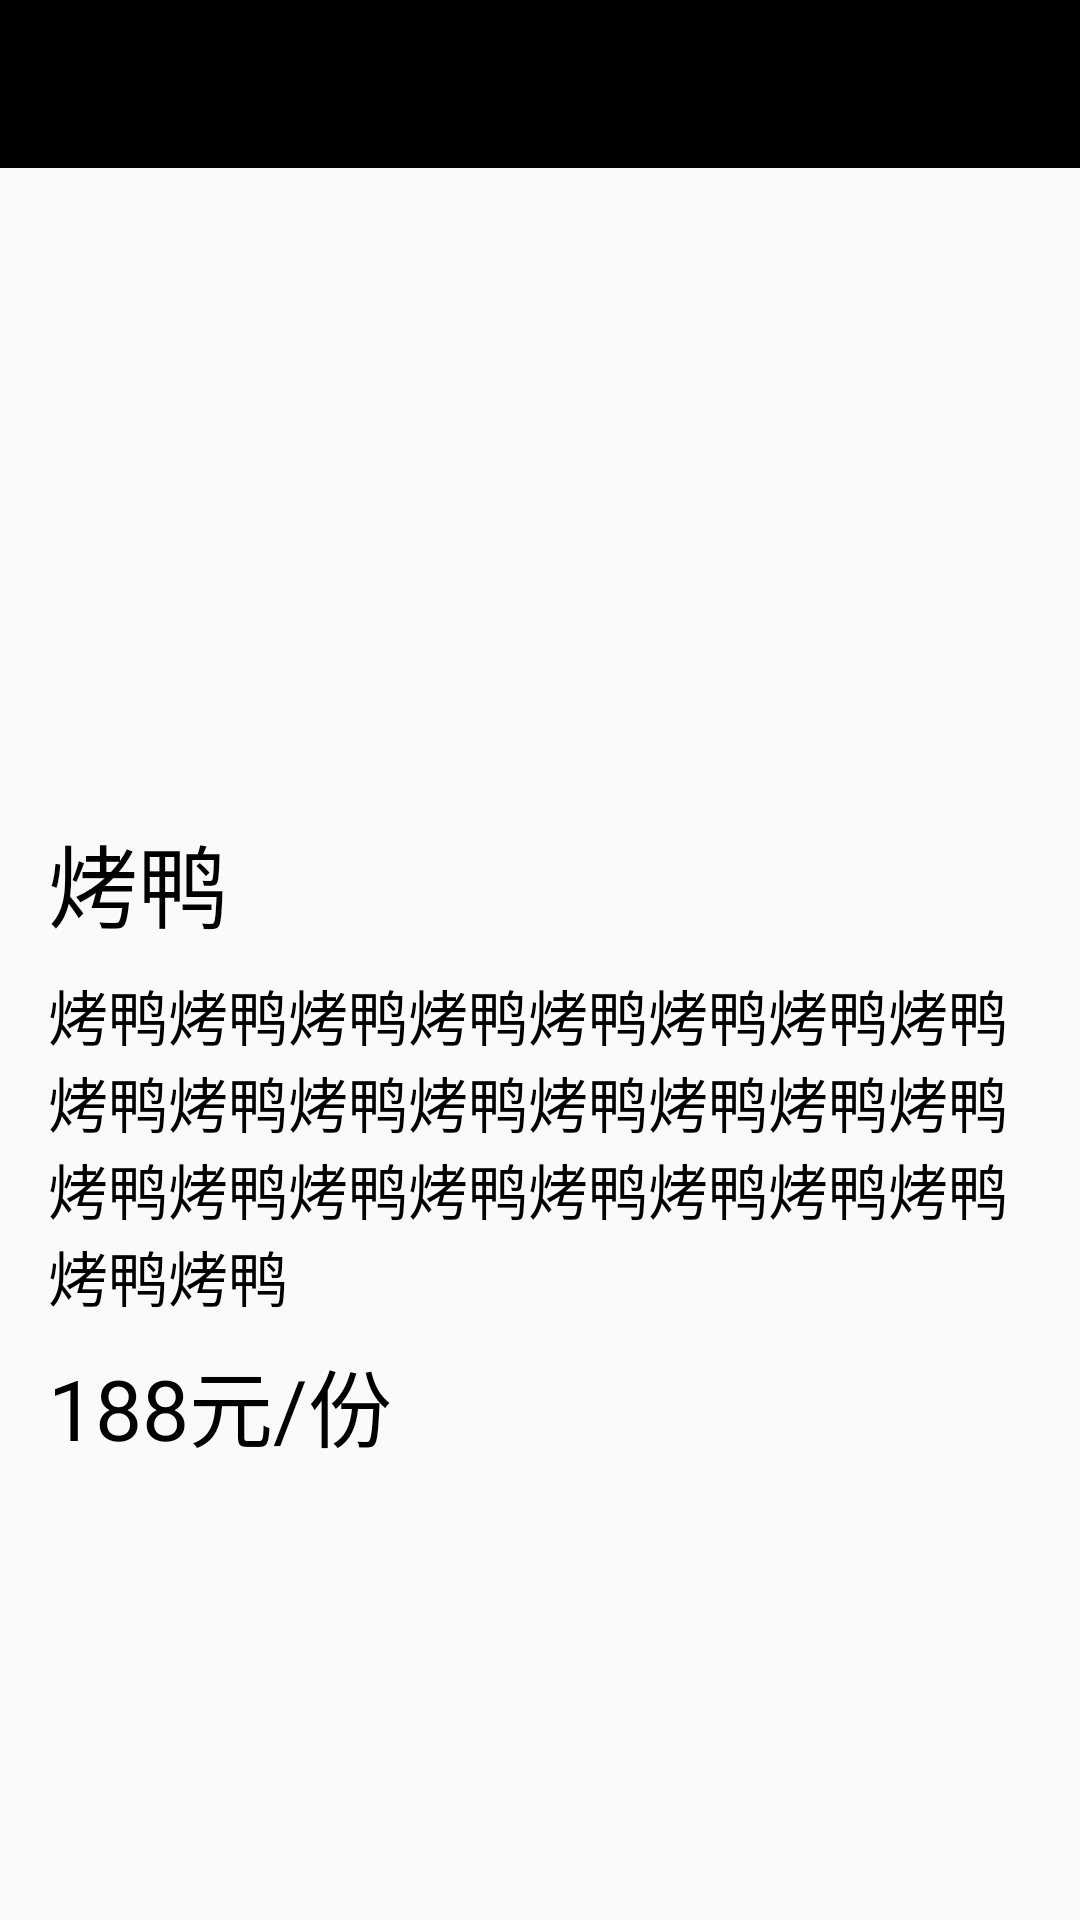

The Android layout XML behind this screen, and the referenced resources:
<!-- AndroidManifest.xml: application theme AppTheme -->
<!-- res/layout/activity_product_detail.xml -->
<?xml version="1.0" encoding="utf-8"?>
<LinearLayout xmlns:android="http://schemas.android.com/apk/res/android"
    xmlns:app="http://schemas.android.com/apk/res-auto"
    xmlns:tools="http://schemas.android.com/tools"
    android:orientation="vertical"
    android:layout_width="match_parent"
    android:layout_height="match_parent"
    tools:context=".ui.activity.ProductDetailActivity">

    <include layout="@layout/common_toolbar">

    </include>

    <ImageView
        android:id="@+id/id_iv_image"
        android:src="@drawable/item_image"
        android:scaleType="centerCrop"
        android:layout_width="match_parent"
        android:layout_height="200dp" />

    <TextView
        android:id="@+id/id_tv_title"
        android:text="烤鸭"
        android:textSize="30sp"
        android:textColor="#000000"
        android:layout_marginRight="16dp"
        android:layout_marginLeft="16dp"
        android:layout_marginTop="16dp"
        android:layout_width="wrap_content"
        android:layout_height="wrap_content" />

    <TextView
        android:id="@+id/id_tv_desc"
        android:text="烤鸭烤鸭烤鸭烤鸭烤鸭烤鸭烤鸭烤鸭烤鸭烤鸭烤鸭烤鸭烤鸭烤鸭烤鸭烤鸭烤鸭烤鸭烤鸭烤鸭烤鸭烤鸭烤鸭烤鸭烤鸭烤鸭"
        android:textSize="20sp"
        android:textColor="#000000"
        android:layout_marginRight="16dp"
        android:layout_marginLeft="16dp"
        android:layout_marginTop="8dp"
        android:layout_width="wrap_content"
        android:layout_height="wrap_content" />

    <TextView
        android:id="@+id/id_tv_price"
        android:text="188元/份"
        android:textSize="28sp"
        android:textColor="#000000"
        android:layout_marginRight="16dp"
        android:layout_marginLeft="16dp"
        android:layout_marginTop="8dp"
        android:layout_width="wrap_content"
        android:layout_height="wrap_content" />


</LinearLayout>
<!-- res/layout/common_toolbar.xml (included above) -->
<?xml version="1.0" encoding="utf-8"?>
<android.support.v7.widget.Toolbar
    xmlns:android="http://schemas.android.com/apk/res/android"
    xmlns:app="http://schemas.android.com/apk/res-auto"
    android:id="@+id/id_toolbar"
    android:background="#000000"
    navigationIcon="drawable/back"
    app:titleTextColor="#ffffff"
    android:layout_width="match_parent"
    android:layout_height="wrap_content">

</android.support.v7.widget.Toolbar>
<!-- resources referenced by this layout -->
<resources>
  <style name="AppTheme" parent="Theme.AppCompat.Light.NoActionBar">
          
          <item name="colorPrimary">@color/colorPrimary</item>
          <item name="colorPrimaryDark">@color/colorPrimaryDark</item>
          <item name="colorAccent">@color/colorAccent</item>
      </style>
  <!-- not gathered from this repository: default colours our renderer supplied (Android Studio template values) -->
  <color name="colorPrimary">#FF6200EE</color>
  <color name="colorPrimaryDark">#FF3700B3</color>
  <color name="colorAccent">#FF03DAC5</color>
</resources>
